The GitHub repository Manas-Singh214/ATMOSCHAIN contains a labelled image folder "waste_images_dataset" with 6 categories: cardboard, glass, metal, organic waste, paper, plastic. Examples follow, each with its label.

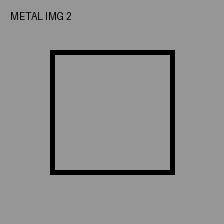
Label: metal

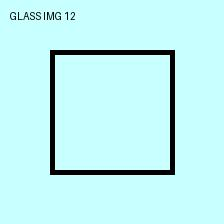
Label: glass

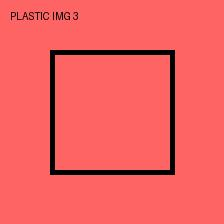
Label: plastic

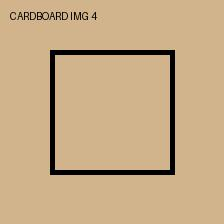
Label: cardboard

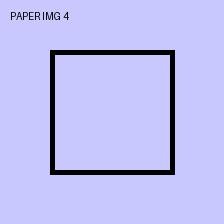
Label: paper

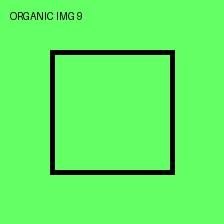
Label: organic waste
